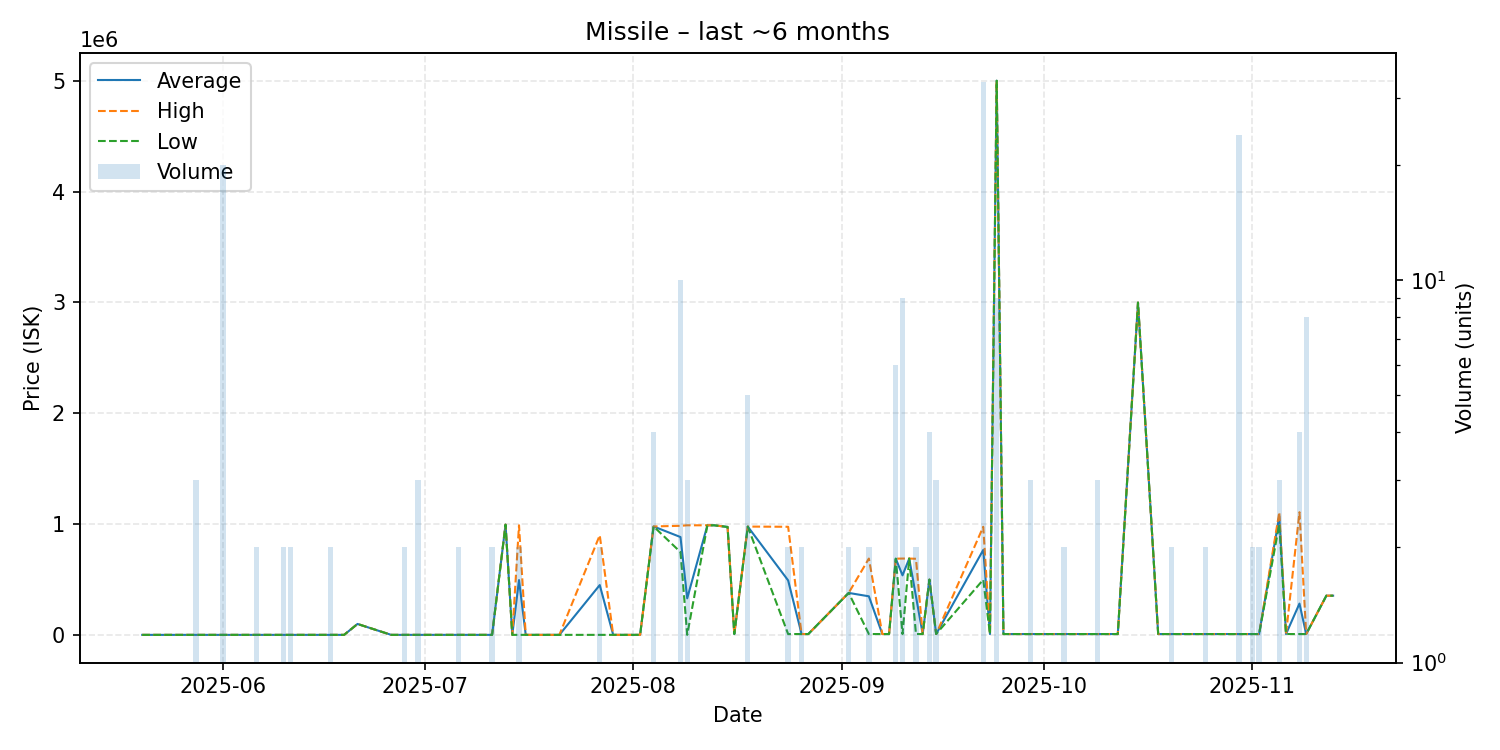

Data behind this chart, as committed beside it:
date, average, highest, lowest, order_count, volume
2025-05-20, 1540, 1540, 1540, 1, 1
2025-05-24, 1541, 1541, 1541, 1, 1
2025-05-26, 1541, 1541, 1541, 1, 1
2025-05-28, 1541, 1541, 1541, 3, 3
2025-05-29, 1541, 1541, 1541, 1, 1
2025-05-31, 1541, 1541, 1541, 1, 1
2025-06-01, 1541, 1541, 1541, 1, 20
2025-06-02, 1541, 1541, 1541, 1, 1
2025-06-06, 1540, 1541, 1540, 2, 2
2025-06-08, 1541, 1541, 1541, 1, 1
2025-06-09, 1541, 1541, 1541, 1, 1
2025-06-10, 1541, 1541, 1541, 1, 2
2025-06-11, 1541, 1541, 1541, 2, 2
2025-06-12, 1541, 1541, 1541, 1, 1
2025-06-13, 1600, 1600, 1600, 1, 1
2025-06-15, 1623, 1623, 1623, 1, 1
2025-06-17, 1626, 1628, 1623, 2, 2
2025-06-19, 1628, 1628, 1628, 1, 1
2025-06-21, 100000, 100000, 100000, 1, 1
2025-06-26, 1643, 1643, 1643, 1, 1
2025-06-28, 1658, 1659, 1656, 2, 2
2025-06-29, 1659, 1659, 1659, 1, 1
2025-06-30, 1659, 1659, 1659, 3, 3
2025-07-01, 1659, 1659, 1659, 1, 1
2025-07-03, 1659, 1659, 1659, 1, 1
2025-07-05, 1659, 1659, 1659, 1, 1
2025-07-06, 1671, 1671, 1671, 1, 2
2025-07-10, 1669, 1669, 1669, 1, 1
2025-07-11, 1669, 1669, 1669, 2, 2
2025-07-13, 995600, 995600, 995600, 1, 1
2025-07-14, 1669, 1669, 1669, 1, 1
2025-07-15, 495784, 989900, 1669, 2, 2
2025-07-16, 1669, 1669, 1669, 1, 1
2025-07-20, 1669, 1669, 1669, 1, 1
2025-07-21, 1670, 1670, 1670, 1, 1
2025-07-27, 450835, 900000, 1670, 2, 2
2025-07-29, 1670, 1670, 1670, 1, 1
2025-07-30, 1670, 1670, 1670, 1, 1
2025-08-02, 1670, 1670, 1670, 1, 1
2025-08-04, 979525, 979600, 979500, 2, 4
2025-08-08, 883900, 985350, 748100, 7, 10
2025-08-09, 331080, 989900, 1670, 3, 3
2025-08-12, 989900, 989900, 989900, 1, 1
2025-08-13, 989900, 989900, 989900, 1, 1
2025-08-15, 975000, 975000, 975000, 1, 1
2025-08-16, 9001, 9001, 9001, 1, 1
2025-08-18, 978280, 978300, 978200, 3, 5
2025-08-24, 492750, 976500, 9001, 2, 2
2025-08-26, 9006, 9006, 9006, 2, 2
2025-08-27, 9005, 9005, 9005, 1, 1
2025-09-02, 380000, 380000, 380000, 1, 2
2025-09-05, 349454, 689900, 9007, 2, 2
2025-09-07, 9007, 9007, 9007, 1, 1
2025-09-08, 9007, 9007, 9007, 1, 1
2025-09-09, 688750, 688850, 688700, 3, 6
2025-09-10, 538590, 689900, 9007, 9, 9
2025-09-11, 689900, 689900, 689900, 1, 1
2025-09-12, 348404, 687800, 9007, 2, 2
2025-09-13, 9007, 9007, 9007, 1, 1
2025-09-14, 499900, 499900, 499900, 4, 4
... 32 more rows
